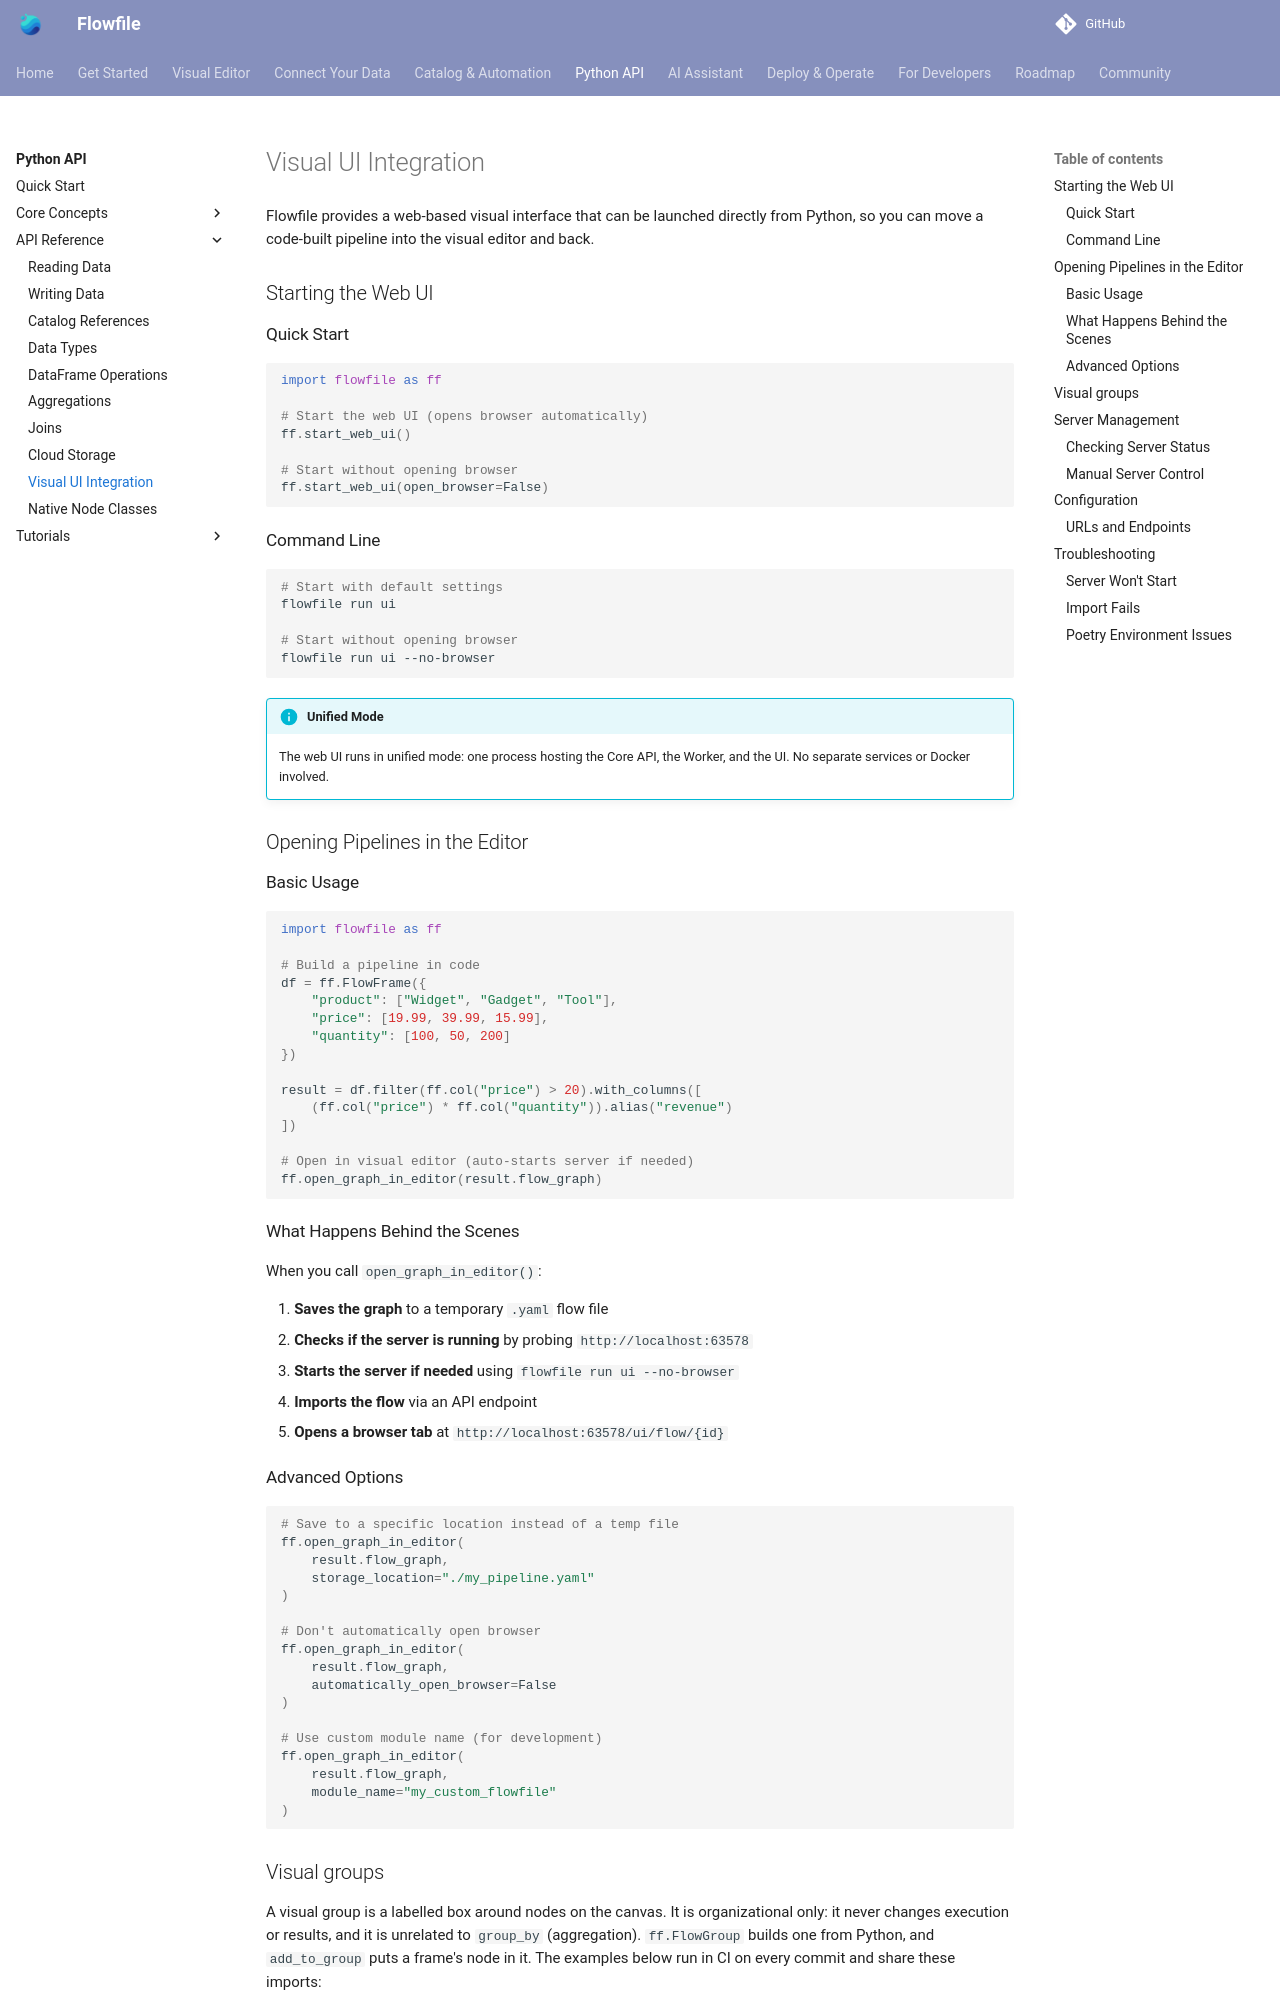

repository: stevewithington/flowfile-visual-etl · page: users/python-api/reference/visual-ui.html · generator: mkdocs

# Visual UI Integration

Flowfile provides a web-based visual interface that can be launched directly from Python, so you can move a code-built pipeline into the visual editor and back.

## Starting the Web UI

### Quick Start

```python
import flowfile as ff

# Start the web UI (opens browser automatically)
ff.start_web_ui()

# Start without opening browser
ff.start_web_ui(open_browser=False)
```

### Command Line

```bash
# Start with default settings
flowfile run ui

# Start without opening browser
flowfile run ui --no-browser
```

!!! info "Unified Mode"
    The web UI runs in unified mode: one process hosting the Core API, the Worker, and the UI. No separate services or Docker involved.

## Opening Pipelines in the Editor

### Basic Usage

```python
import flowfile as ff

# Build a pipeline in code
df = ff.FlowFrame({
    "product": ["Widget", "Gadget", "Tool"],
    "price": [19.99, 39.99, 15.99],
    "quantity": [100, 50, 200]
})

result = df.filter(ff.col("price") > 20).with_columns([
    (ff.col("price") * ff.col("quantity")).alias("revenue")
])

# Open in visual editor (auto-starts server if needed)
ff.open_graph_in_editor(result.flow_graph)
```

### What Happens Behind the Scenes

When you call `open_graph_in_editor()`:

1. **Saves the graph** to a temporary `.yaml` flow file
2. **Checks if the server is running** by probing `http://localhost:63578`
3. **Starts the server if needed** using `flowfile run ui --no-browser`
4. **Imports the flow** via an API endpoint
5. **Opens a browser tab** at `http://localhost:63578/ui/flow/{id}`

### Advanced Options

```python
# Save to a specific location instead of a temp file
ff.open_graph_in_editor(
    result.flow_graph,
    storage_location="./my_pipeline.yaml"
)

# Don't automatically open browser
ff.open_graph_in_editor(
    result.flow_graph,
    automatically_open_browser=False
)

# Use custom module name (for development)
ff.open_graph_in_editor(
    result.flow_graph,
    module_name="my_custom_flowfile"
)
```
